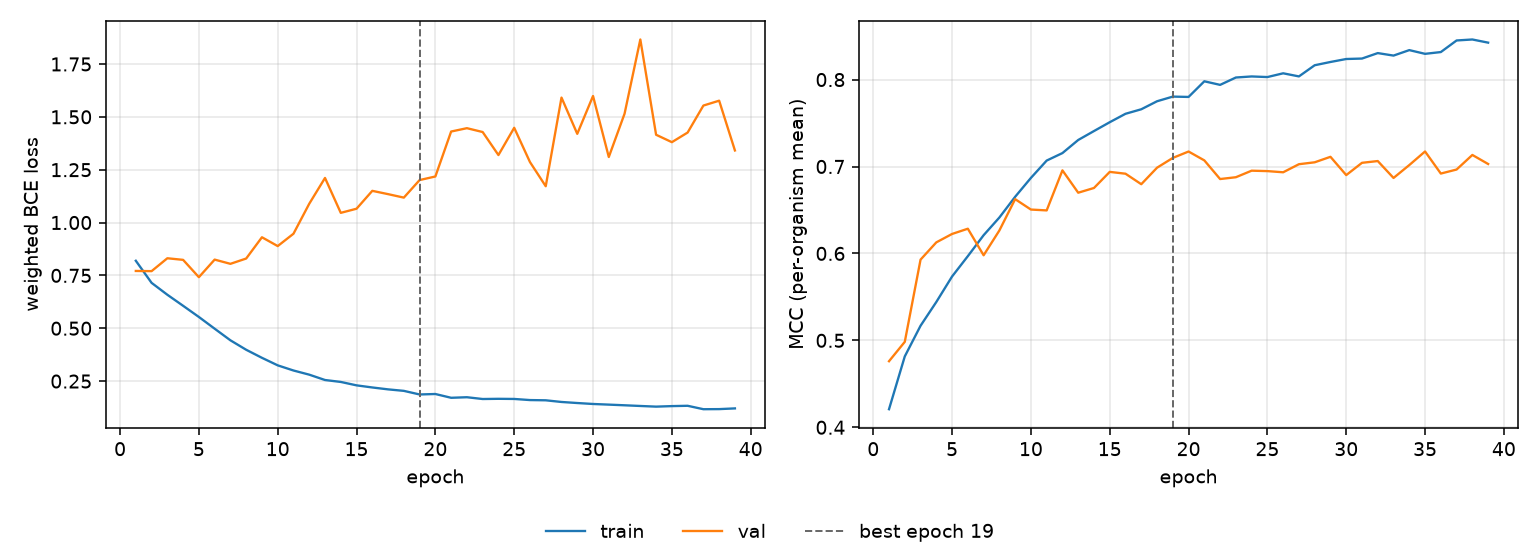

Values plotted in this chart, from the file beside it:
epoch, tr_loss, vl_loss, tr_mcc, vl_mcc, is_best
1, 0.8193, 0.771, 0.4208, 0.476, False
2, 0.7148, 0.7701, 0.4815, 0.4983, False
3, 0.6584, 0.8311, 0.5168, 0.5929, False
4, 0.6062, 0.8235, 0.5441, 0.6127, False
5, 0.5533, 0.7416, 0.5735, 0.6224, False
6, 0.4979, 0.8247, 0.5969, 0.6284, False
7, 0.4429, 0.8047, 0.621, 0.5979, False
8, 0.3982, 0.8298, 0.6413, 0.6264, False
9, 0.3601, 0.9304, 0.6652, 0.6625, False
10, 0.3245, 0.8887, 0.6869, 0.6505, False
11, 0.3001, 0.9471, 0.7068, 0.6495, False
12, 0.2804, 1.089, 0.7155, 0.6956, False
13, 0.2551, 1.211, 0.7305, 0.6699, False
14, 0.246, 1.046, 0.7408, 0.6753, False
15, 0.2298, 1.065, 0.751, 0.6938, False
16, 0.2198, 1.15, 0.7606, 0.6917, False
17, 0.2108, 1.134, 0.7658, 0.6796, False
18, 0.2038, 1.118, 0.7751, 0.6986, False
19, 0.1867, 1.201, 0.7804, 0.7099, True
20, 0.1889, 1.218, 0.78, 0.7172, False
21, 0.171, 1.431, 0.798, 0.707, False
22, 0.1736, 1.446, 0.7939, 0.6856, False
23, 0.1652, 1.428, 0.8024, 0.6877, False
24, 0.1662, 1.319, 0.8036, 0.6952, False
25, 0.1655, 1.448, 0.8029, 0.6947, False
26, 0.1602, 1.286, 0.8072, 0.6934, False
27, 0.1591, 1.172, 0.8036, 0.7026, False
28, 0.1512, 1.591, 0.8165, 0.7048, False
29, 0.1462, 1.42, 0.8203, 0.7112, False
30, 0.1417, 1.599, 0.8237, 0.6901, False
31, 0.1387, 1.31, 0.8242, 0.7042, False
32, 0.1355, 1.515, 0.8305, 0.7063, False
33, 0.1323, 1.866, 0.8276, 0.6868, False
34, 0.1292, 1.415, 0.8339, 0.7017, False
35, 0.1317, 1.38, 0.8296, 0.7173, False
36, 0.1332, 1.426, 0.8317, 0.6919, False
37, 0.117, 1.553, 0.845, 0.6965, False
38, 0.1174, 1.576, 0.8461, 0.7133, False
39, 0.1208, 1.341, 0.8425, 0.7029, False
